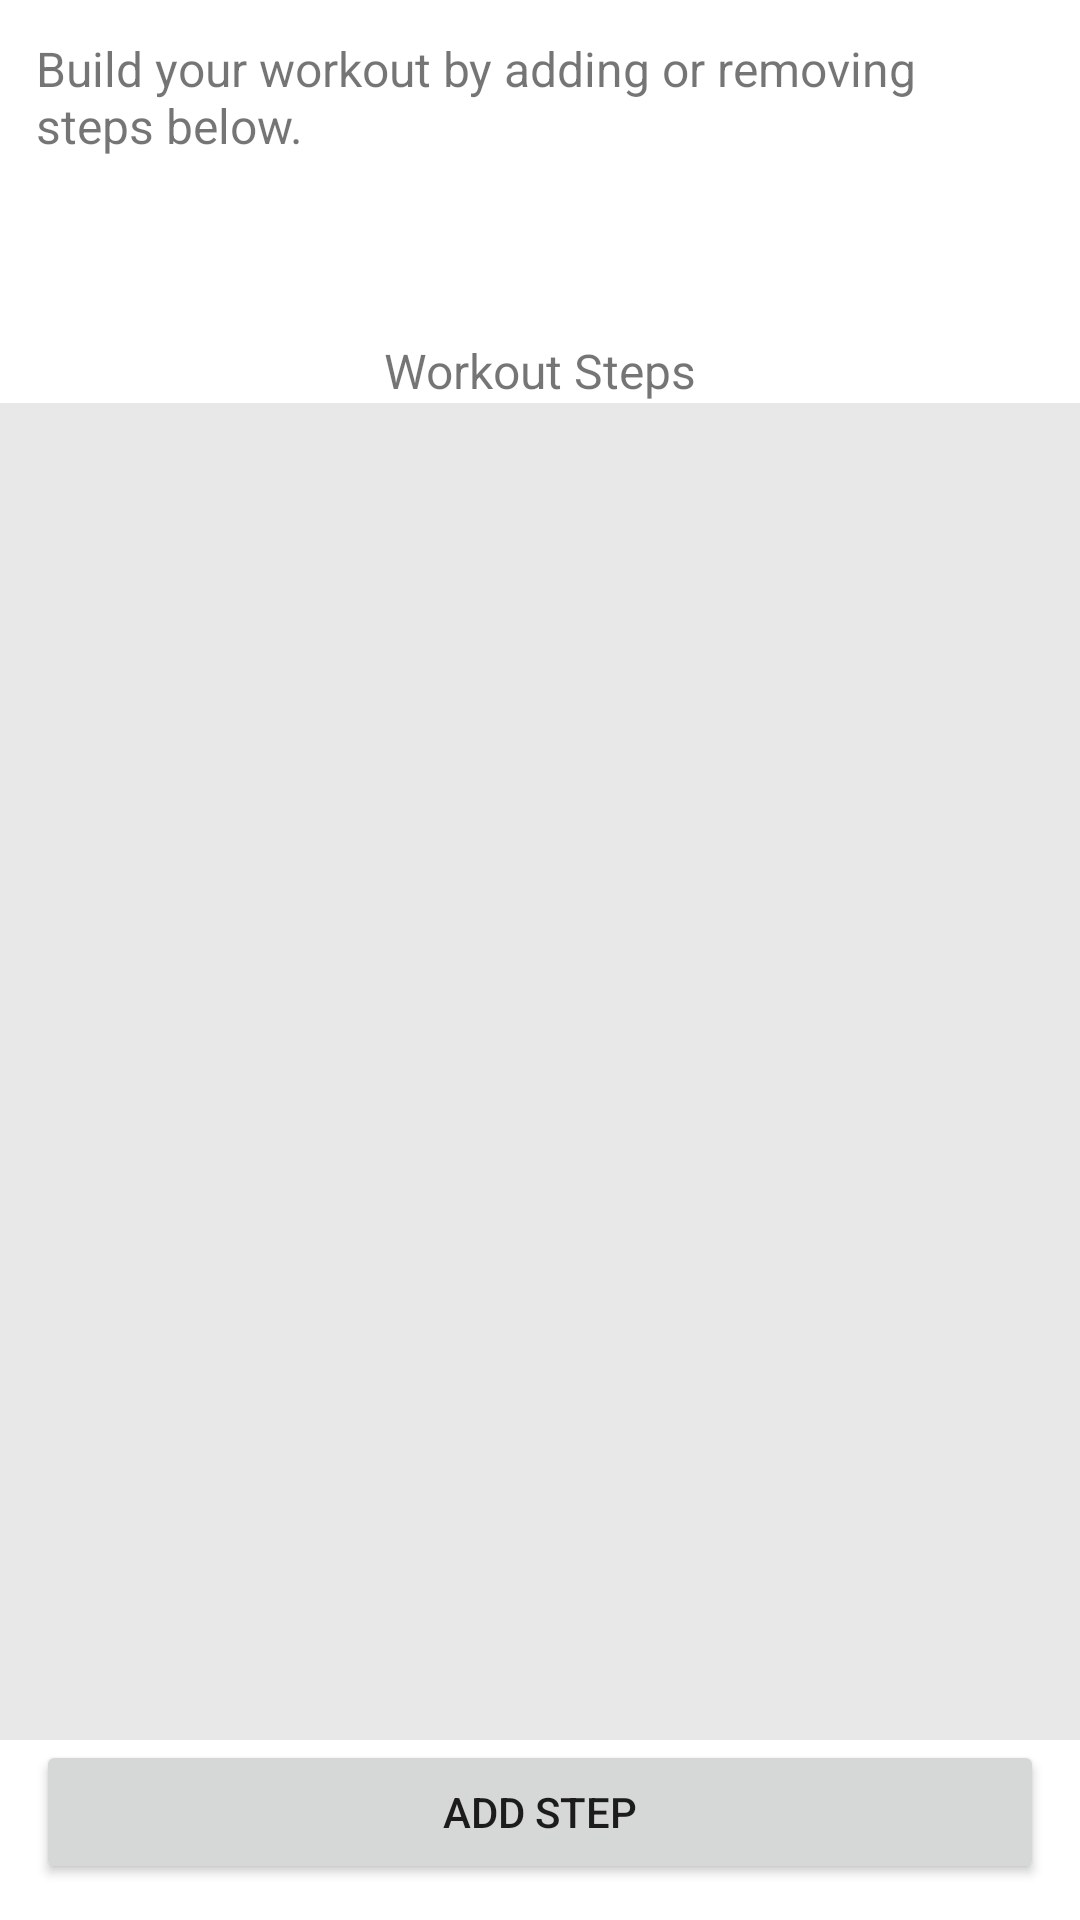

Reconstruct the res/layout file that produces this screen, plus the resources it refers to.
<!-- AndroidManifest.xml: application theme Theme.WorkoutExample -->
<!-- res/layout/fragment_workout_edit.xml -->
<?xml version="1.0" encoding="utf-8"?>
<androidx.constraintlayout.widget.ConstraintLayout
    xmlns:android="http://schemas.android.com/apk/res/android"
    xmlns:app="http://schemas.android.com/apk/res-auto"
    xmlns:tools="http://schemas.android.com/tools"
    android:layout_width="match_parent"
    android:layout_height="match_parent"
    tools:context=".ui.fragment.WorkoutEditFragment">

    <TextView
        android:id="@+id/info_text_view"
        android:layout_width="0dp"
        android:layout_height="wrap_content"
        app:layout_constraintStart_toStartOf="parent"
        app:layout_constraintEnd_toEndOf="parent"
        app:layout_constraintTop_toTopOf="parent"
        android:layout_margin="@dimen/layout_large_margin"
        android:text="@string/screen_workout_edit_info_text"
        android:textSize="@dimen/text_size_primary"/>

    <TextView
        android:id="@+id/steps_header_text_view"
        android:layout_width="0dp"
        android:layout_height="wrap_content"
        android:layout_marginTop="60dp"
        app:layout_constraintStart_toStartOf="parent"
        app:layout_constraintEnd_toEndOf="parent"
        app:layout_constraintTop_toBottomOf="@id/info_text_view"
        android:text="@string/screen_workout_edit_steps_header"
        android:textSize="@dimen/text_size_primary"
        android:gravity="center"/>

    <androidx.recyclerview.widget.RecyclerView
        android:id="@+id/steps_recycler_view"
        android:layout_width="0dp"
        android:layout_height="0dp"
        app:layout_constraintStart_toStartOf="parent"
        app:layout_constraintEnd_toEndOf="parent"
        app:layout_constraintTop_toBottomOf="@id/steps_header_text_view"
        app:layout_constraintBottom_toTopOf="@id/add_step_button"
        android:background="@color/light_gray"/>

    <Button
        android:id="@+id/add_step_button"
        android:layout_width="0dp"
        android:layout_height="wrap_content"
        android:layout_margin="@dimen/layout_large_margin"
        app:layout_constraintStart_toStartOf="parent"
        app:layout_constraintEnd_toEndOf="parent"
        app:layout_constraintBottom_toBottomOf="parent"
        android:text="@string/screen_workout_edit_add_step_button"/>

</androidx.constraintlayout.widget.ConstraintLayout>
<!-- resources referenced by this layout -->
<resources>
  <color name="light_gray">#e8e8e8</color>
  <dimen name="layout_large_margin">12dp</dimen>
  <dimen name="text_size_primary">16sp</dimen>
  <string name="screen_workout_edit_add_step_button">Add Step</string>
  <string name="screen_workout_edit_info_text">Build your workout by adding or removing steps below.</string>
  <string name="screen_workout_edit_steps_header">Workout Steps</string>
  <style name="Theme.WorkoutExample" parent="Theme.MaterialComponents.DayNight.DarkActionBar">
          
          <item name="colorPrimary">@color/purple_500</item>
          <item name="colorPrimaryVariant">@color/purple_700</item>
          <item name="colorOnPrimary">@color/white</item>
          
          <item name="colorSecondary">@color/teal_200</item>
          <item name="colorSecondaryVariant">@color/teal_700</item>
          <item name="colorOnSecondary">@color/black</item>
          
          <item name="android:statusBarColor" tools:targetApi="l">?attr/colorPrimaryVariant</item>
          
      </style>
  <color name="purple_500">#FF6200EE</color>
  <color name="purple_700">#FF3700B3</color>
  <color name="white">#FFFFFFFF</color>
  <color name="teal_200">#FF03DAC5</color>
  <color name="teal_700">#FF018786</color>
  <color name="black">#FF000000</color>
</resources>
